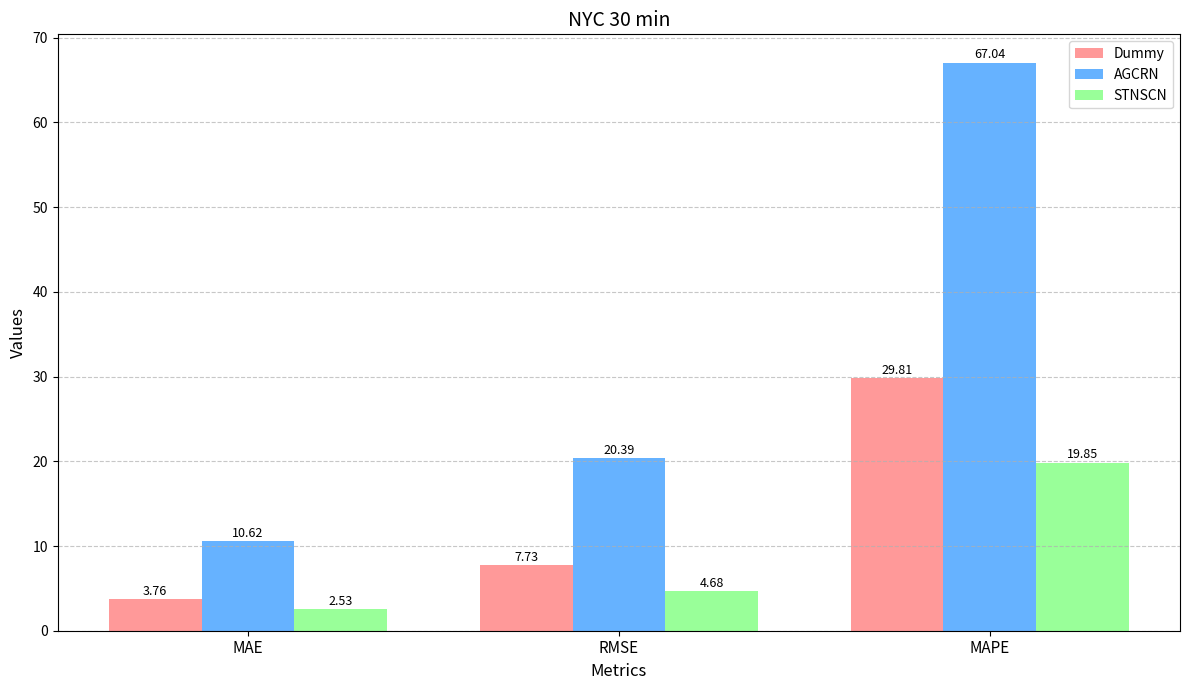
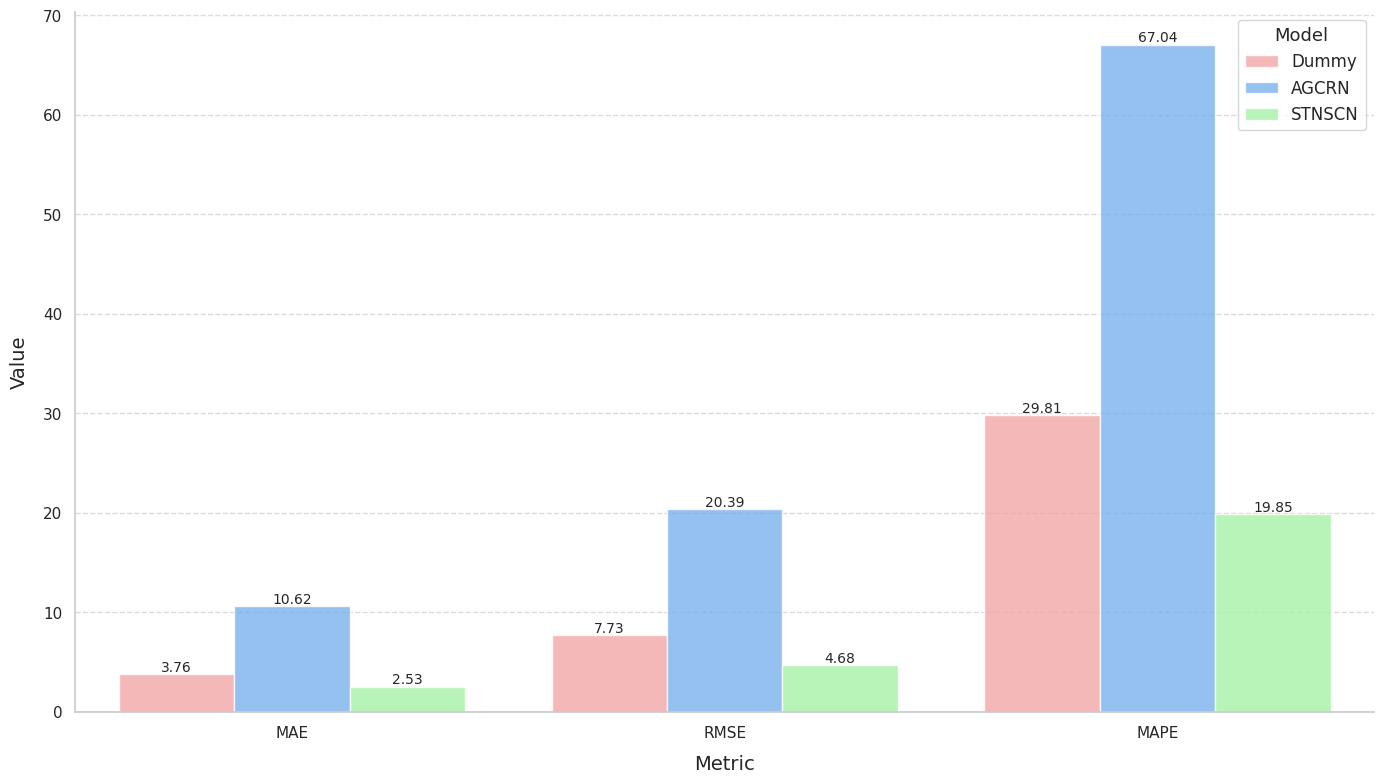
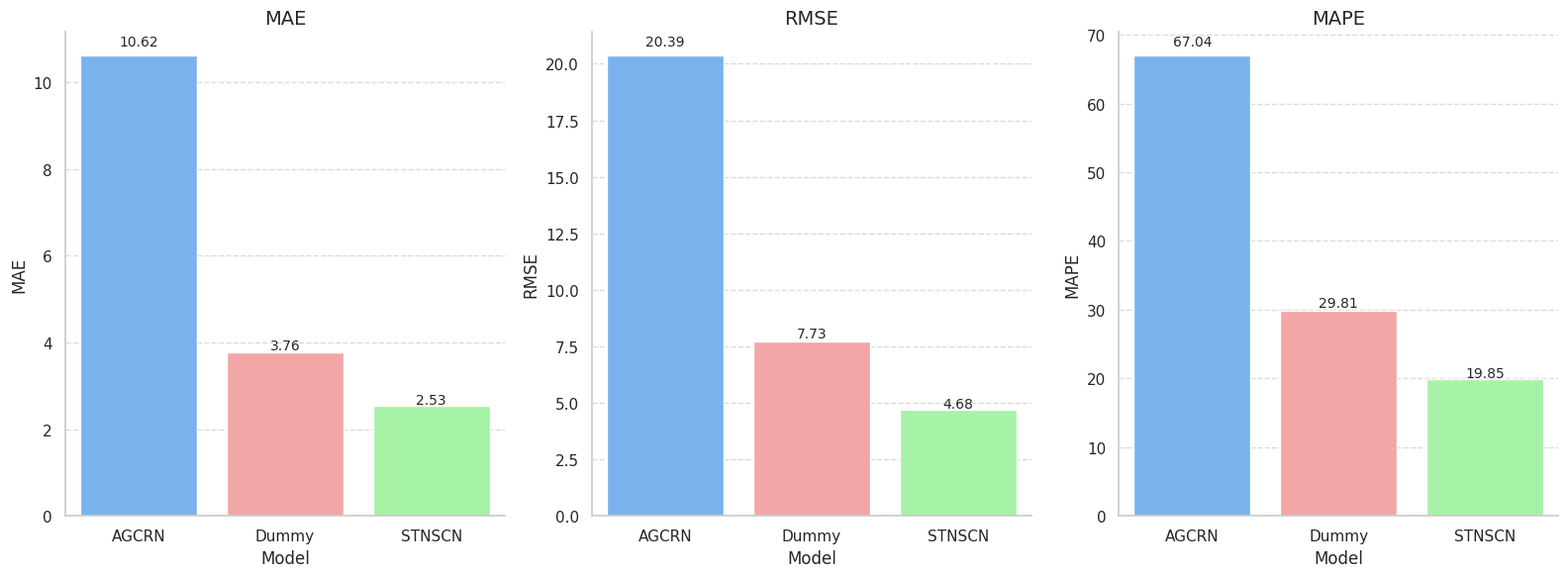

The script that saved these images, in order:
import matplotlib.pyplot as plt
import numpy as np
import pandas as pd
from matplotlib.path import Path
from matplotlib.spines import Spine
from matplotlib.transforms import Affine2D
import seaborn as sns

# Metrics
metrics = ['MAE', 'RMSE', 'MAPE']

# 3 models
dummy = [3.7620, 7.7303, 29.8141]  # Modello dummy non ha dati
agcrn = [10.6209, 20.3866, 67.0415]
stnscn = [2.5289, 4.6835, 19.8475]


# Bar graph
plt.figure(figsize=(12, 7))

x = np.arange(len(metrics))
width = 0.25  # Ridotto per fare spazio al terzo modello

# Creare le tre barre, una per ogni modello
plt.bar(x - width, dummy, width, label='Dummy', color='#FF9999')
plt.bar(x, agcrn, width, label='AGCRN', color='#66B2FF')
plt.bar(x + width, stnscn, width, label='STNSCN', color='#99FF99')

plt.xlabel('Metrics', fontsize=12)
plt.ylabel('Values', fontsize=12)
plt.title('NYC 30 min', fontsize=14)
plt.xticks(x, metrics, fontsize=11)
plt.legend(fontsize=10)

# Add values above bars
for i in range(len(metrics)):
    plt.text(i - width, dummy[i] + 0.5, f'{dummy[i]:.2f}', ha='center', fontsize=9)
    plt.text(i, agcrn[i] + 0.5, f'{agcrn[i]:.2f}', ha='center', fontsize=9)
    plt.text(i + width, stnscn[i] + 0.5, f'{stnscn[i]:.2f}', ha='center', fontsize=9)

plt.tight_layout()
plt.grid(axis='y', linestyle='--', alpha=0.7)
plt.show()


# Bar graph with seaborn
data = []
for i, metric in enumerate(metrics):
    data.append({'Metric': metric, 'Value': dummy[i], 'Model': 'Dummy'})
    data.append({'Metric': metric, 'Value': agcrn[i], 'Model': 'AGCRN'})
    data.append({'Metric': metric, 'Value': stnscn[i], 'Model': 'STNSCN'})

df = pd.DataFrame(data)

# Impostazione dello stile di Seaborn
sns.set_theme(style="whitegrid")
plt.figure(figsize=(14, 8))

# Creazione del grafico a barre con Seaborn
ax = sns.barplot(
    x='Metric', 
    y='Value',
    hue='Model',
    data=df,
    palette={"Dummy": "#FF9999", "AGCRN": "#66B2FF", "STNSCN": "#99FF99"},
    errwidth=0,
    alpha=0.8
)

# plt.title('Confronto delle metriche di errore tra modelli', fontsize=16, pad=20)
plt.xlabel('Metric', fontsize=14, labelpad=10)
plt.ylabel('Value', fontsize=14, labelpad=10)
plt.legend(title='Model', fontsize=12, title_fontsize=13)

# Valori sopra le barre
for container in ax.containers:
    ax.bar_label(container, fmt='%.2f', fontsize=10)

# Personalizzazione dei bordi e dello sfondo
sns.despine(left=False, bottom=False)
plt.tight_layout()
ax.grid(axis='y', linestyle='--', alpha=0.7)
plt.show()


# 3 plot separati -> migliore per me
# Creazione di tre subplot separati, uno per ogni metrica
fig, axes = plt.subplots(1, 3, figsize=(16, 6), sharey=False)
metrics_df = df.pivot(index='Model', columns='Metric', values='Value').reset_index()

# Colori personalizzati e coerenti
palette = {"Dummy": "#FF9999", "AGCRN": "#66B2FF", "STNSCN": "#99FF99"}

# Grafico per MAE
sns.barplot(x='Model', y='MAE', data=metrics_df, ax=axes[0], palette=palette, errwidth=0)
axes[0].set_title('MAE', fontsize=14)

# Fix: Aggiungi etichette a tutte le barre nel primo grafico
for p in axes[0].patches:
    height = p.get_height()
    axes[0].text(p.get_x() + p.get_width()/2., height + height*0.02,
                f'{height:.2f}', ha='center', fontsize=10)

# Grafico per RMSE
sns.barplot(x='Model', y='RMSE', data=metrics_df, ax=axes[1], palette=palette, errwidth=0)
axes[1].set_title('RMSE', fontsize=14)

# Fix: Aggiungi etichette a tutte le barre nel secondo grafico
for p in axes[1].patches:
    height = p.get_height()
    axes[1].text(p.get_x() + p.get_width()/2., height + height*0.02,
                f'{height:.2f}', ha='center', fontsize=10)

# Grafico per MAPE
sns.barplot(x='Model', y='MAPE', data=metrics_df, ax=axes[2], palette=palette, errwidth=0)
axes[2].set_title('MAPE', fontsize=14)

# Fix: Aggiungi etichette a tutte le barre nel terzo grafico
for p in axes[2].patches:
    height = p.get_height()
    axes[2].text(p.get_x() + p.get_width()/2., height + height*0.02,
                f'{height:.2f}', ha='center', fontsize=10)

# Personalizzazioni finali
for ax in axes:
    ax.grid(axis='y', linestyle='--', alpha=0.7)
    sns.despine(ax=ax, left=False, bottom=False)

plt.tight_layout()
plt.show()
